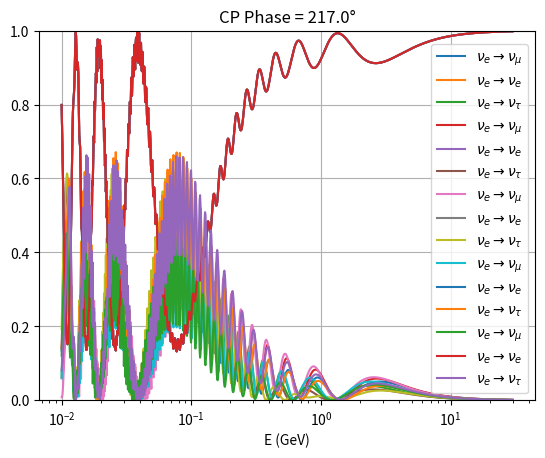

Reproduce this figure in Python.
import numpy as np
import matplotlib.pyplot as plt

# Mixing angles in radians
t12 = np.deg2rad(33.41)
t13 = np.deg2rad(8.54)
t23 = np.deg2rad(49.1)

# Mass-squared differences (eV^2)
delta12 = 7.37e-5
delta13 = 2.56e-3
delta23 = delta13 - delta12

# Baseline and L/E
L = 1300  # km
E = np.logspace(-2,np.log10(30), 1001)
LbyE = L/E

# CP phases (0 to 200 step 40)
CP_degrees = [0,45,90,180,217]
CP_phases = np.deg2rad(CP_degrees)


for CP in CP_phases:  # start index at 1
    def U_matrix(CP,t12,t13,t23):
        s12, s23, s13, sCP = np.sin(t12), np.sin(t23), np.sin(t13), np.sin(CP)
        c12, c23, c13, cCP = np.cos(t12), np.cos(t23), np.cos(t13), np.cos(CP)
        
        U=np.array([
            [c12*c13,                  s12*c13,               s13*np.exp(-1j*CP)],
            [-s12*c23-c12*s23*s13*np.exp(1j*CP),               c12*c23-s12*s23*s13*np.exp(1j*CP),               s23*c13],
            [s12*s23-c12*c23*s13*np.exp(1j*CP),               -c12*s23-s12*c23*s13*np.exp(1j*CP),              c23*c13]
            ],dtype=complex)
        
        return U
    U = U_matrix(CP, t12, t13, t23)
    
    U1_real = (U[0][1].conj()*U[1][1]*U[0][0]*U[1][0].conj()).real 
    U2_real = (U[0][2].conj()*U[1][2]*U[0][1]*U[1][1].conj()).real
    U3_real = (U[0][2].conj()*U[1][2]*U[0][0]*U[1][0].conj()).real

    # Imaginary parts
    U1_img = (U[0][1].conj()*U[1][1]*U[0][0]*U[1][0].conj()).imag
    U2_img = (U[0][2].conj()*U[1][2]*U[0][1]*U[1][1].conj()).imag
    U3_img = (U[0][2].conj()*U[1][2]*U[0][0]*U[1][0].conj()).imag

#FOR THE OSCILLATION PROBABILITY OF ELECTRON TO MUON NEUTRINOS:
    Osc_Probability_mu = (
        -4 * (U1_real * (np.sin(1.27 * delta12 * LbyE))**2 +
              U2_real * (np.sin(1.27 * delta23 * LbyE))**2 +
              U3_real * (np.sin(1.27 * delta13 * LbyE))**2)
        + 2 * (U1_img * np.sin(2.54 * delta12 * LbyE) +
               U2_img * np.sin(2.54 * delta23 * LbyE) +
               U3_img * np.sin(2.54 * delta13 * LbyE))
    )

#FOR THE SURVIVAL PROBABILITY OF ELCTRON NEUTRINOS:
    U1_sur = (U[0][0]*U[0][1].conj()*U[0][0].conj()*U[0][1]).real
    U2_sur = (U[0][0]*U[0][2].conj()*U[0][0].conj()*U[0][2]).real
    U3_sur = (U[0][1]*U[0][2].conj()*U[0][1].conj()*U[0][2]).real

    Sur_Probability = 1 - 4 * (
    U1_sur * np.sin(1.27 * delta12 * LbyE)**2 +
    U2_sur * np.sin(1.27 * delta13 * LbyE)**2 +
    U3_sur * np.sin(1.27 * delta23 * LbyE)**2)

#FOR THE OSCILLATION PROBABILITY OF ELECTRON TO TAU NEUTRINOS:
    
    U1_real_tau=(U[0][1].conj()*U[2][1]*U[0][0]*U[2][0].conj()).real

    U2_real_tau=(U[0][2].conj()*U[2][2]*U[0][1]*U[2][1].conj()).real
    U3_real_tau=(U[0][2].conj()*U[2][2]*U[0][0]*U[2][0].conj()).real

    U1_img_tau=(U[0][1].conj()*U[2][1]*U[0][0]*U[2][0].conj()).imag
    U2_img_tau=(U[0][2].conj()*U[2][2]*U[0][1]*U[2][1].conj()).imag
    U3_img_tau=(U[0][2].conj()*U[2][2]*U[0][0]*U[2][0].conj()).imag
    # Oscillation probability
    Osc_Probability_tau= (
        -4 * (U1_real_tau * (np.sin(1.27 * delta12 * LbyE))**2 +
              U2_real_tau * (np.sin(1.27 * delta23 * LbyE))**2 +
              U3_real_tau * (np.sin(1.27 * delta13 * LbyE))**2)
        + 2 * (U1_img_tau * np.sin(2.54 * delta12 * LbyE) +
               U2_img_tau * np.sin(2.54 * delta23 * LbyE) +
               U3_img_tau * np.sin(2.54 * delta13 * LbyE))
    )
    
    
    plt.ylim(0,1)
    plt.xscale('log')
    plt.xlabel("E (GeV)")
    plt.plot(E, Osc_Probability_mu, label="$\\nu_{e} \\rightarrow \\nu_{\\mu}$")
    plt.plot(E, Sur_Probability,label="$\\nu_{e} \\rightarrow \\nu_{e}$")
    plt.plot(E, Osc_Probability_tau,label="$\\nu_{e} \\rightarrow \\nu_{\\tau}$")
    plt.title(f'CP Phase = {np.rad2deg(CP)}°')
    plt.legend()
    plt.grid(True)
    plt.show()

            
